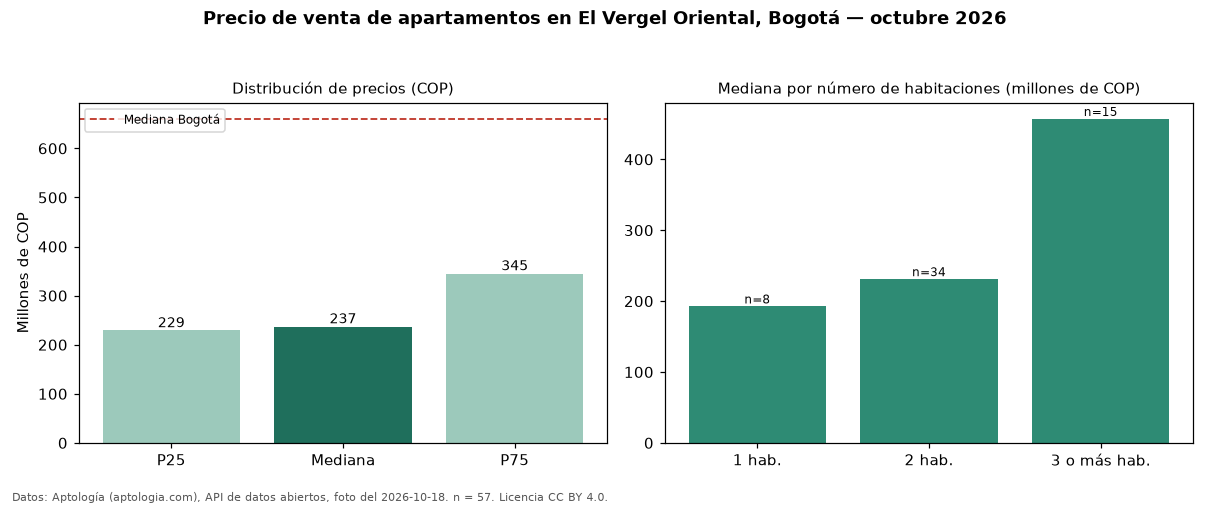

Values plotted in this chart, from the file beside it:
seccion, metrica, valor_cop, n
precio, p25, 229000000, 57
precio, mediana, 237000000, 57
precio, p75, 345000000, 57
precio, minimo, 180000000, 57
precio, maximo, 530000000, 57
parqueadero, avisos_con_parqueadero, 17, 57
parqueadero, mediana_con_parqueadero, 455000000, 17
habitaciones, 1, 192500000, 8
habitaciones, 2, 231000000, 34
habitaciones, 3+, 457000000, 15
ciudad, mediana_ciudad, 660000000, 
fuente, fecha_foto, 2026-10-18, 
fuente, atribucion, https://www.aptologia.com/venta/bogota/e…, 
